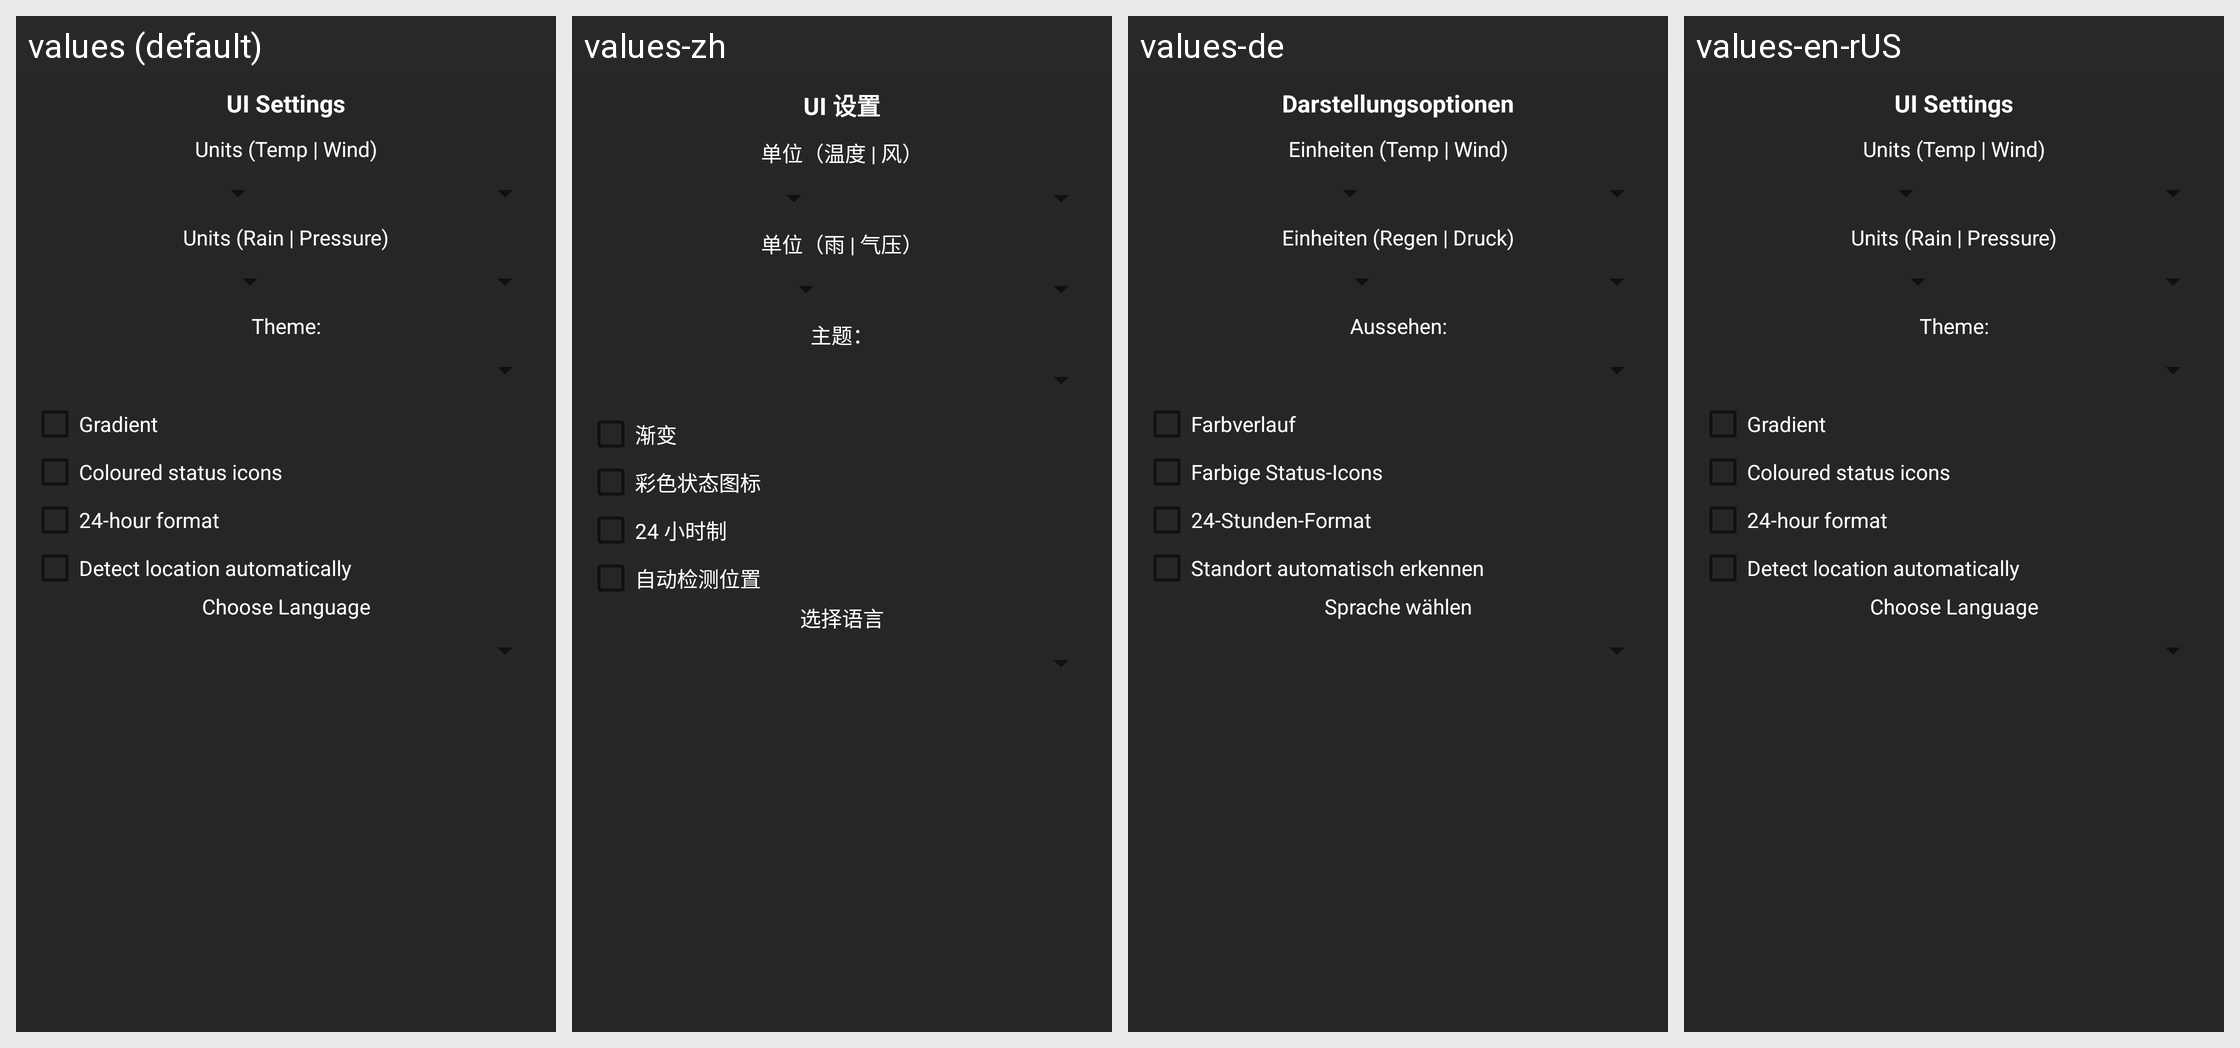

The Android screen above is rendered under several locales of the same app. Produce the string resources it draws, with the default and per-locale values.
Android screen res/layout/settings.xml rendered under 4 locales, left to right: values (default), values-zh, values-de, values-en-rUS. Device: Nexus 5 (rendered at 1080×1920; each locale shown at half size, 540×960, under a caption strip naming it); theme DarkTheme.
Other locales in the repository, not shown: values-bg, values-bs, values-cs, values-el, values-eo, values-es, values-fi, values-fr, values-ga, values-hr, values-in, values-it, values-ja, values-ka-rGE, values-mk, values-nl, values-pl, values-ru, values-sk, values-tr, values-uk.
Strings drawn on this screen, with the default value and each locale's value (text and hints the layout hard-codes, and strings that could not be matched under every locale, appear in the picture but are not listed):

UiSettings
  values: UI Settings
  values-zh: UI 设置
  values-de: Darstellungsoptionen
  values-en-rUS: UI Settings

unit1
  values: Units (Temp | Wind)
  values-zh: 单位（温度 | 风）
  values-de: Einheiten (Temp | Wind)
  values-en-rUS: Units (Temp | Wind)

unit2
  values: Units (Rain | Pressure)
  values-zh: 单位（雨 | 气压）
  values-de: Einheiten (Regen | Druck)
  values-en-rUS: Units (Rain | Pressure)

chooseTheme
  values: Theme:
  values-zh: 主题：
  values-de: Aussehen:
  values-en-rUS: Theme:

gradient
  values: Gradient
  values-zh: 渐变
  values-de: Farbverlauf
  values-en-rUS: Gradient

coloured_status_icons
  values: Coloured status icons
  values-zh: 彩色状态图标
  values-de: Farbige Status-Icons
  values-en-rUS: Coloured status icons

TimeFormat
  values: 24-hour format
  values-zh: 24 小时制
  values-de: 24-Stunden-Format
  values-en-rUS: 24-hour format

detect_location_automatic
  values: Detect location automatically
  values-zh: 自动检测位置
  values-de: Standort automatisch erkennen
  values-en-rUS: Detect location automatically

ChooseLang
  values: Choose Language
  values-zh: 选择语言
  values-de: Sprache wählen
  values-en-rUS: Choose Language
